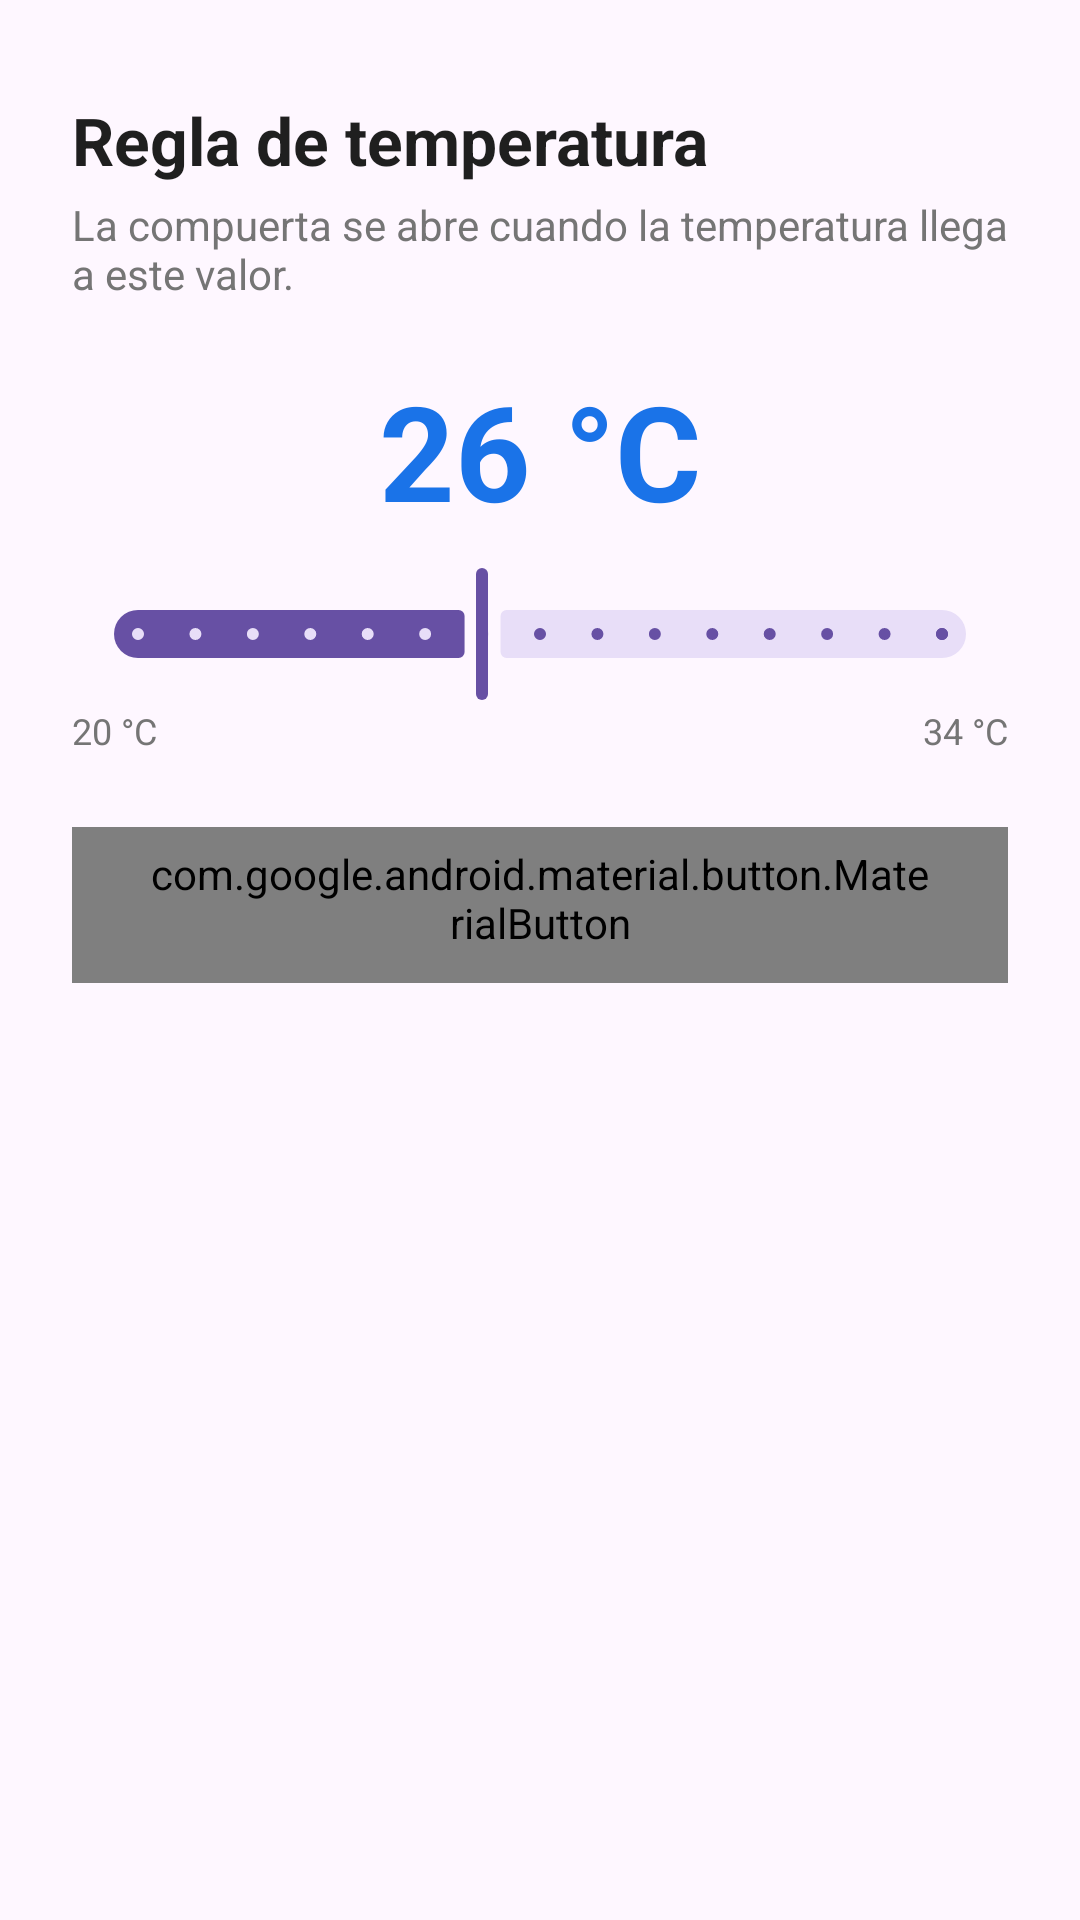

Layout XML and referenced resources for this Android screen:
<!-- AndroidManifest.xml: application theme Theme.VentiladorAmbiental -->
<!-- res/layout/sheet_rule.xml -->
<?xml version="1.0" encoding="utf-8"?>
<LinearLayout xmlns:android="http://schemas.android.com/apk/res/android"
    xmlns:app="http://schemas.android.com/apk/res-auto"
    android:layout_width="match_parent"
    android:layout_height="wrap_content"
    android:orientation="vertical"
    android:paddingStart="24dp"
    android:paddingTop="12dp"
    android:paddingEnd="24dp"
    android:paddingBottom="24dp">

    
    <View
        android:layout_width="36dp"
        android:layout_height="4dp"
        android:layout_gravity="center_horizontal"
        android:layout_marginBottom="16dp"
        android:background="@drawable/bg_sheet_handle" />

    <TextView
        android:id="@+id/txtRuleTitle"
        android:layout_width="wrap_content"
        android:layout_height="wrap_content"
        android:text="Regla de temperatura"
        android:textColor="@color/text_dark"
        android:textSize="22sp"
        android:textStyle="bold" />

    <TextView
        android:id="@+id/txtRuleDesc"
        android:layout_width="wrap_content"
        android:layout_height="wrap_content"
        android:layout_marginTop="4dp"
        android:text="La compuerta se abre cuando la temperatura llega a este valor."
        android:textColor="@color/text_gray"
        android:textSize="14sp" />

    <LinearLayout
        android:id="@+id/layoutRuleSlider"
        android:layout_width="match_parent"
        android:layout_height="wrap_content"
        android:orientation="vertical">

        <TextView
            android:id="@+id/txtRuleValue"
            android:layout_width="wrap_content"
            android:layout_height="wrap_content"
            android:layout_gravity="center_horizontal"
            android:layout_marginTop="20dp"
            android:text="26 °C"
            android:textColor="@color/primary"
            android:textSize="44sp"
            android:textStyle="bold" />

        <com.google.android.material.slider.Slider
            android:id="@+id/sliderRule"
            android:layout_width="match_parent"
            android:layout_height="wrap_content"
            android:layout_marginTop="8dp"
            android:contentDescription="Valor de la regla"
            android:stepSize="1"
            android:value="26"
            android:valueFrom="20"
            android:valueTo="34"
            app:labelBehavior="gone" />

        <LinearLayout
            android:layout_width="match_parent"
            android:layout_height="wrap_content"
            android:orientation="horizontal">

            <TextView
                android:id="@+id/txtRuleMin"
                android:layout_width="0dp"
                android:layout_height="wrap_content"
                android:layout_weight="1"
                android:text="20 °C"
                android:textColor="@color/text_gray"
                android:textSize="12sp" />

            <TextView
                android:id="@+id/txtRuleMax"
                android:layout_width="wrap_content"
                android:layout_height="wrap_content"
                android:text="34 °C"
                android:textColor="@color/text_gray"
                android:textSize="12sp" />
        </LinearLayout>
    </LinearLayout>

    <LinearLayout
        android:id="@+id/layoutRuleSwitch"
        android:layout_width="match_parent"
        android:layout_height="wrap_content"
        android:layout_marginTop="20dp"
        android:gravity="center_vertical"
        android:orientation="horizontal"
        android:visibility="gone">

        <TextView
            android:layout_width="0dp"
            android:layout_height="wrap_content"
            android:layout_weight="1"
            android:text="Ventilar solo si hay personas"
            android:textColor="@color/text_dark"
            android:textSize="15sp" />

        <com.google.android.material.materialswitch.MaterialSwitch
            android:id="@+id/switchRule"
            android:layout_width="wrap_content"
            android:layout_height="wrap_content"
            android:checked="true"
            android:contentDescription="Ventilar solo si hay personas" />
    </LinearLayout>

    <com.google.android.material.button.MaterialButton
        android:id="@+id/btnSaveRule"
        style="@style/Widget.AeroSmart.Button"
        app:icon="@drawable/ic_check"
        android:layout_width="match_parent"
        android:layout_height="wrap_content"
        android:layout_marginTop="24dp"
        android:text="Guardar regla" />
</LinearLayout>
<!-- resources referenced by this layout -->
<resources>
  <color name="primary">#1A73E8</color>
  <color name="text_dark">#1F1F1F</color>
  <color name="text_gray">#757575</color>
  <!-- drawable ic_check (drawable) -->
  <?xml version="1.0" encoding="utf-8"?>
  <vector xmlns:android="http://schemas.android.com/apk/res/android"
      android:width="24dp"
      android:height="24dp"
      android:viewportWidth="24"
      android:viewportHeight="24">
      <path
          android:fillColor="@color/on_primary"
          android:pathData="M9,16.17L4.83,12l-1.42,1.41L9,19 21,7l-1.41,-1.41z" />
  </vector>
  <style name="Widget.AeroSmart.Button" parent="Widget.Material3.Button">
          <item name="android:minHeight">52dp</item>
          <item name="android:textSize">15sp</item>
          <item name="android:textStyle">bold</item>
          <item name="android:letterSpacing">0.01</item>
          <item name="android:textAllCaps">false</item>
          <item name="cornerRadius">14dp</item>
          <item name="backgroundTint">@color/primary</item>
          <item name="android:textColor">@color/on_primary</item>
          <item name="iconTint">@color/on_primary</item>
          <item name="iconPadding">8dp</item>
          <item name="iconSize">20dp</item>
          <item name="rippleColor">#33FFFFFF</item>
          <item name="android:stateListAnimator">@animator/press_scale</item>
      </style>
  <style name="Theme.VentiladorAmbiental" parent="Base.Theme.VentiladorAmbiental" />
  <color name="on_primary">#0F181E</color>
  <style name="Base.Theme.VentiladorAmbiental" parent="Theme.Material3.Light.NoActionBar">
          <item name="android:statusBarColor">#000000</item>
          <item name="android:windowLightStatusBar">false</item>
      </style>
</resources>
